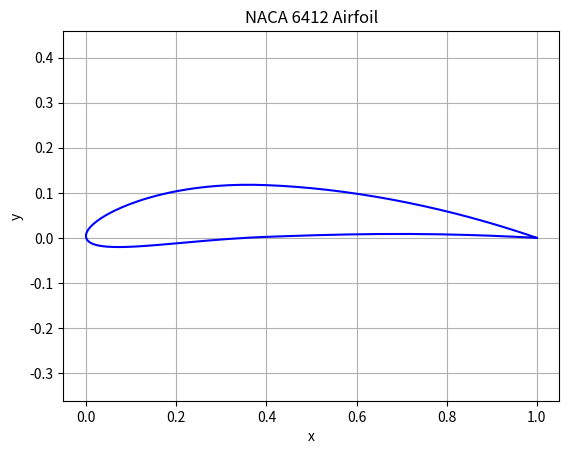

This chart was generated by the following Python code:
import numpy as np
import matplotlib.pyplot as plt


def naca4digit(number: str, num_points: int = 100):
    m = int(number[0]) / 100  # 最大弯度（%）
    p = int(number[1]) / 10  # 最大弯度位置（×10%）
    t = int(number[2:]) / 100  # 最大厚度（%）
    c = 1  # 翼弦长
    return naca4digit(m, p, t, c, num_points)


def naca4digit(m, p, t, c, num_points):
    """
    生成 NACA 四位数翼型的坐标点

    参数：
    m: 最大弯度（Camber），占弦长的百分比，取值范围为 0 到 9
    p: 最大弯度位置距离前缘的距离与弦长之比，取值范围为 0 到 1
    t: 翼型的最大厚度与弦长之比，取值范围为 0 到 1
    c: 翼弦长
    num_points: 生成坐标点的数量

    返回：
    coords: 形状为 (num_points * 2, 2) 的数组，表示翼型的坐标点
    example:
        NACA4412 翼型, 最大相对弯度4%弦长=0.04c，最大弯度位置4*10%c=0.4c，最大相对厚度12%=0.12c
        m = 0.04  # 最大相对弯度，最大弯度占弦长的百分比
        p = 0.4  # 最大弯度位置：最大弯曲处距离翼根的距离与弦长之比
        t = 0.12  # 最大相对厚度：翼型的最大厚度与弦长之比
    """

    # 指数增长因子
    r = 1.1

    # 初始化 x 数组
    x = np.zeros(num_points)
    x[0] = 0.0

    # 生成非均匀分布的 x 坐标
    for i in range(1, num_points):
        exponent = 100 - i + 1
        x[i] = x[i - 1] + (1 - x[i - 1]) / (r**exponent)

    # 归一化处理
    x = x / np.max(x)

    # 计算厚度分布 yt
    term = x / c
    yt = (
        5
        * t
        * c
        * (
            0.2969 * np.sqrt(term)
            - 0.1260 * term
            - 0.3516 * term**2
            + 0.2843 * term**3
            - 0.1036 * term**4
        )
    )

    # 计算中弧线 yc
    yc = np.zeros_like(x)

    # 分段计算 yc
    idx1 = np.where(x < p * c)
    if len(idx1[0]) > 0:
        term1 = x[idx1] / c
        yc[idx1] = (m / (p**2)) * (2 * p * term1 - term1**2)

    idx2 = np.where(x >= p * c)
    if len(idx2[0]) > 0:
        term2 = x[idx2] / c
        yc[idx2] = (m / ((1 - p) ** 2)) * ((1 - 2 * p) + 2 * p * term2 - term2**2)

    # 计算斜率角 theta
    theta = np.arctan2(yc, x)

    # 计算上下表面坐标
    xu = x - yt * np.sin(theta)
    yu = yc + yt * np.cos(theta)
    xl = x + yt * np.sin(theta)
    yl = yc - yt * np.cos(theta)

    # 合并坐标点：上表面反转后与下表面拼接
    upper = np.column_stack((xu[::-1], yu[::-1]))
    lower = np.column_stack((xl, yl))
    coords = np.vstack((upper, lower))

    return coords


if __name__ == "__main__":

    m = 0.06  # 最大弯度，占弦长的百分比
    p = 0.4  # 最大弯度位置：最大弯曲处距离翼根的距离与翼弦长之比
    t = 0.12  # 最大相对厚度：翼型的最大厚度与翼弦长之比
    coords = naca4digit(m, p, t, c=1.0, num_points=100)

    # 绘制翼型
    plt.plot(coords[:, 0], coords[:, 1], "b-")
    # 按照coords最大最小值限制坐标轴
    plt.xlim(np.min(coords[:, 0]), np.max(coords[:, 0]))
    plt.ylim(np.min(coords[:, 1]), np.max(coords[:, 1]))
    title = f"NACA {int(100*m)}{int(p*10)}{int(t*100)} Airfoil"
    plt.title(title)
    plt.xlabel("x")
    plt.ylabel("y")
    plt.axis("equal")
    plt.grid(True)
    plt.show()
